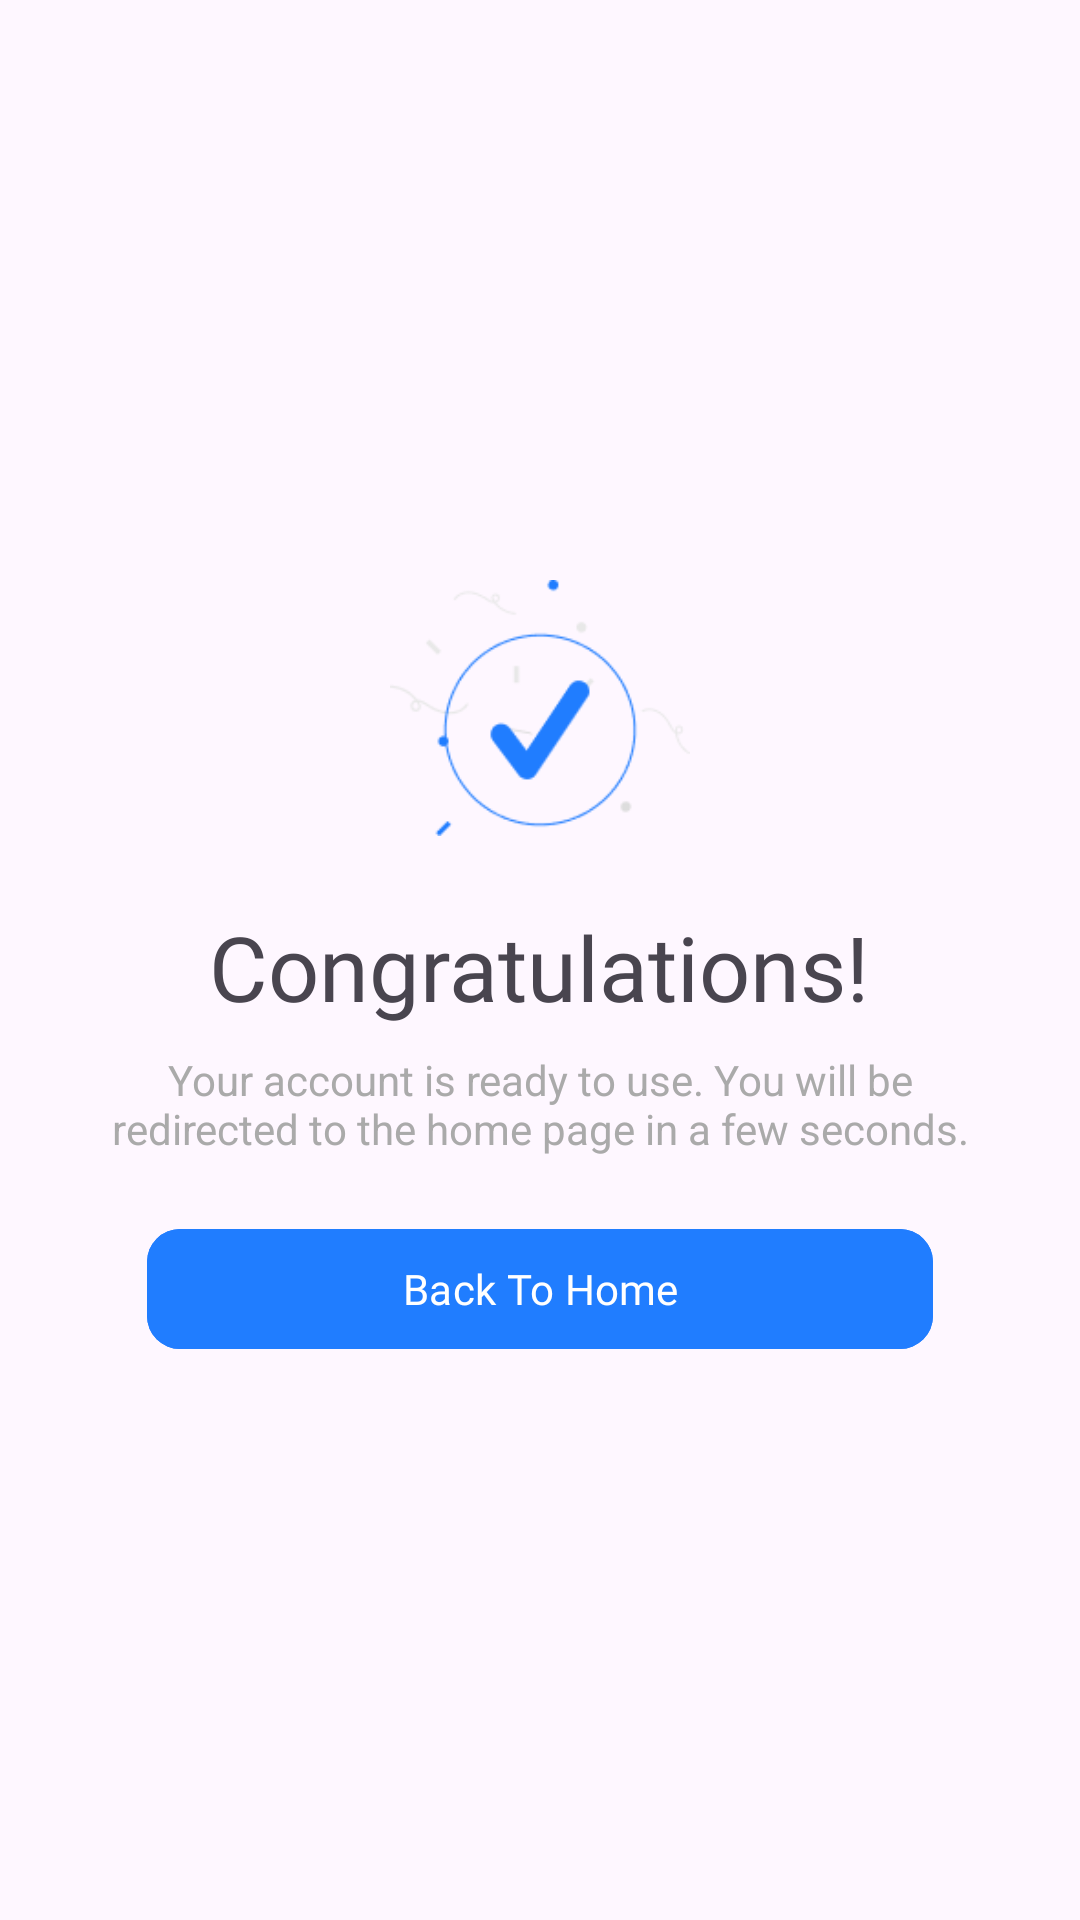

This screen was rendered from an Android layout file. Write that file and the resources it references.
<!-- AndroidManifest.xml: application theme Theme.AirFlyTravel -->
<!-- res/layout/fragment_success_dialog.xml -->
<?xml version="1.0" encoding="utf-8"?>
<LinearLayout xmlns:android="http://schemas.android.com/apk/res/android"
    xmlns:tools="http://schemas.android.com/tools"
    android:layout_width="match_parent"
    android:layout_height="wrap_content"
    android:orientation="vertical"
    android:padding="24dp"
    android:gravity="center"
    xmlns:app="http://schemas.android.com/apk/res-auto"
    tools:context=".SuccessDialogFragment">

    <ImageView
        android:id="@+id/dialogImage"
        android:layout_width="100dp"
        android:layout_height="100dp"
        android:src="@drawable/success_illustration" />

    <TextView
        android:id="@+id/tvDialogTitle"
        android:layout_width="wrap_content"
        android:layout_height="wrap_content"
        android:text="Congratulations!"
        android:textSize="30sp"
        android:fontFamily="@font/anekbangla_semibold"
        android:layout_marginTop="16dp" />

    <TextView
        android:id="@+id/dialogMessage"
        android:layout_width="match_parent"
        android:layout_height="wrap_content"
        android:text="Your account is ready to use. You will be redirected to the home page in a few seconds."
        android:gravity="center"
        android:textColor="@color/desc_gray"
        android:layout_marginTop="8dp" />

    <com.google.android.material.button.MaterialButton
        android:id="@+id/btnBackToHome"
        android:layout_width="match_parent"
        android:layout_height="wrap_content"
        android:layout_marginStart="25dp"
        android:layout_marginTop="20dp"
        android:layout_marginEnd="25dp"
        android:backgroundTint="@color/splash_background"
        android:fontFamily="@font/anekbangla_semibold"
        android:text="Back To Home"
        android:textColor="@color/white"
        android:textSize="14sp"
        app:cornerRadius="11sp" />

</LinearLayout>
<!-- resources referenced by this layout -->
<resources>
  <color name="desc_gray">#AAAAAA</color>
  <color name="splash_background">#207DFF</color>
  <color name="white">#FFFFFFFF</color>
  <!-- drawable success_illustration: png bitmap (drawable, 4824 bytes) -->
  <style name="Theme.AirFlyTravel" parent="Base.Theme.AirFlyTravel" />
  <style name="Base.Theme.AirFlyTravel" parent="Theme.Material3.DayNight.NoActionBar">
          
          
      </style>
</resources>
